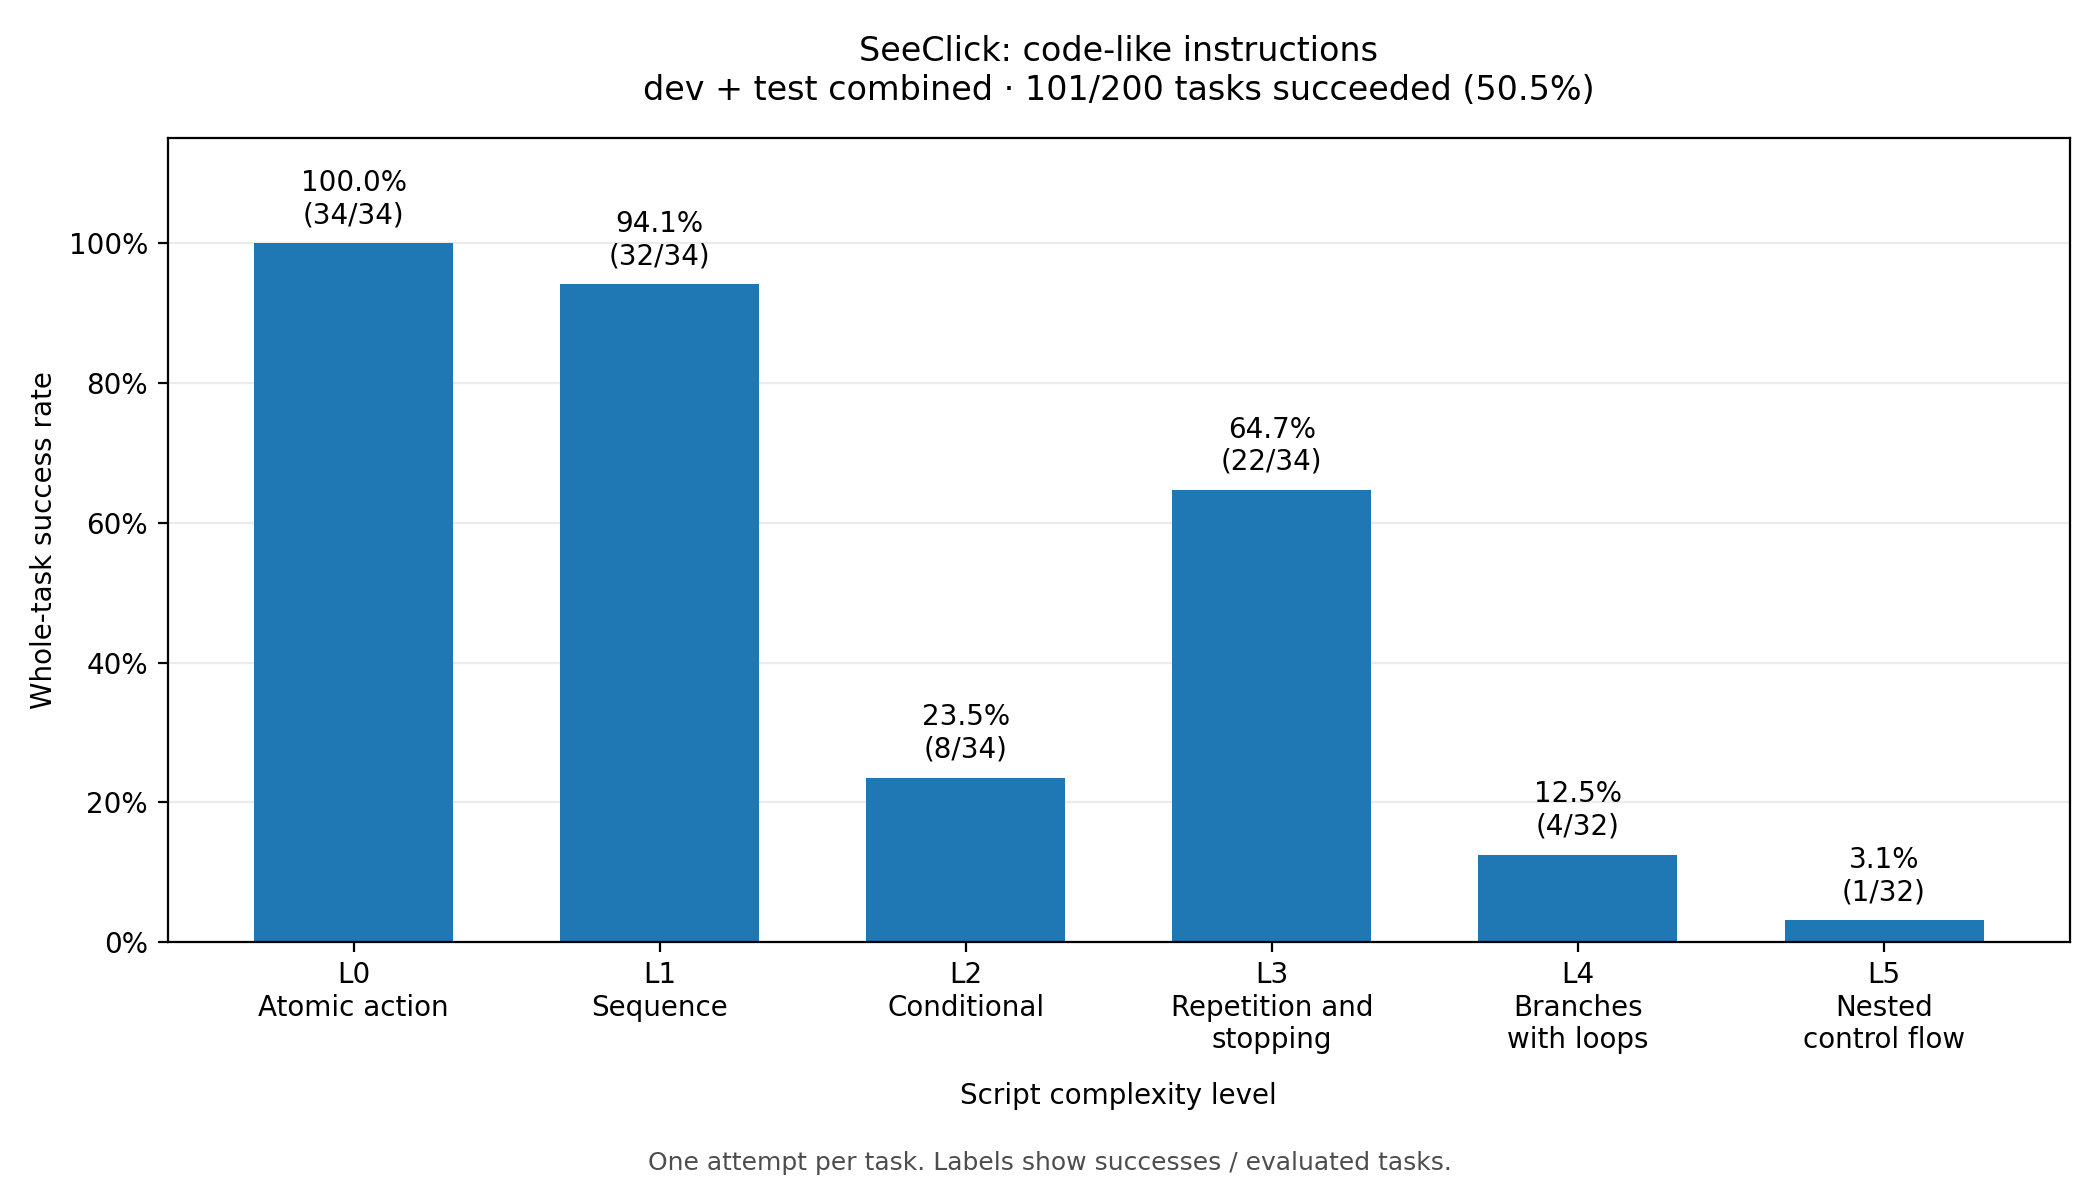

Data behind this chart, as committed beside it:
level, description, successes, tasks, success_rate_percent, dev_tasks, dev_successes, test_tasks, test_successes
0, Atomic action, 34, 34, 100.0, 17, 17, 17, 17
1, Sequence, 32, 34, 94.12, 17, 17, 17, 15
2, Conditional, 8, 34, 23.53, 17, 2, 17, 6
3, Repetition and stopping, 22, 34, 64.71, 17, 13, 17, 9
4, Branches with loops, 4, 32, 12.5, 16, 2, 16, 2
5, Nested control flow, 1, 32, 3.125, 16, 1, 16, 0
